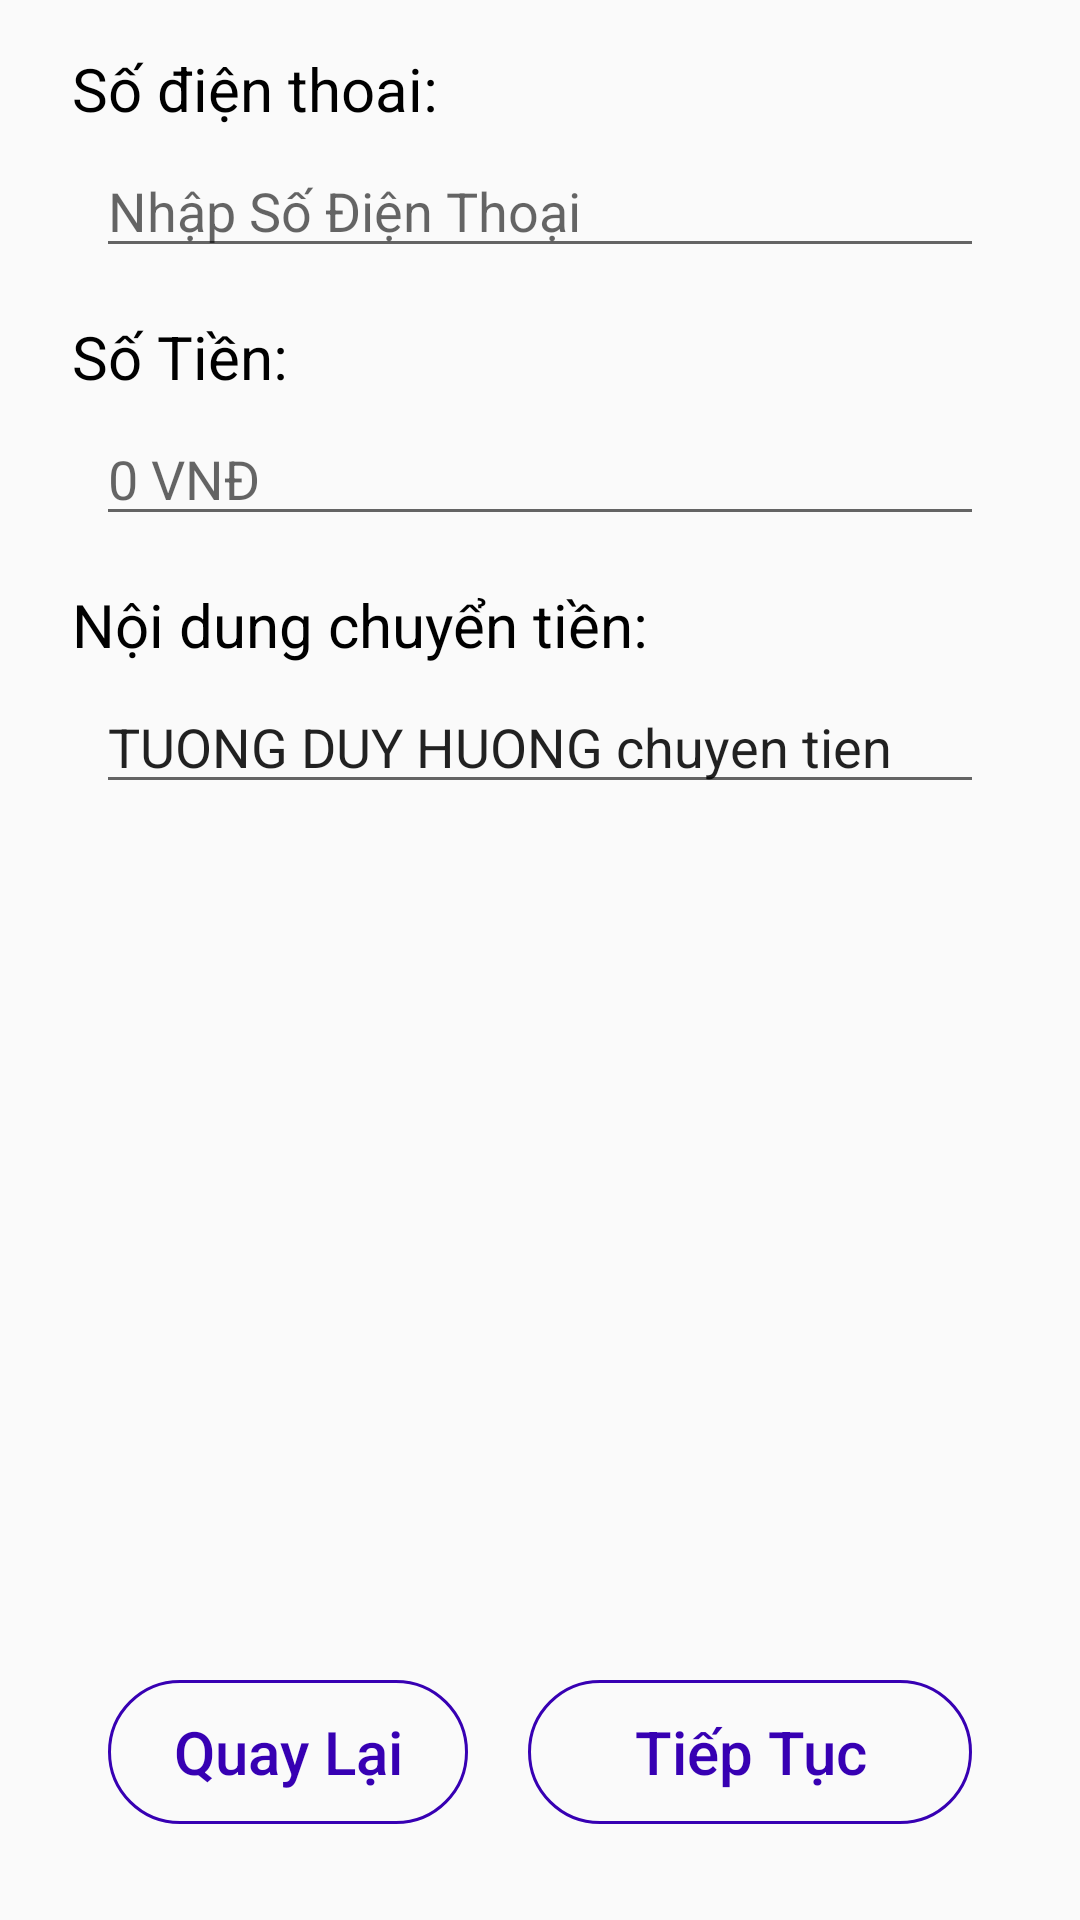

Produce the Android XML layout that renders to this screen, including the resource entries it uses.
<!-- AndroidManifest.xml: application theme Theme.Wallet5 -->
<!-- res/layout/fragment_tranfer_inwallet.xml -->
<?xml version="1.0" encoding="utf-8"?>
<FrameLayout xmlns:android="http://schemas.android.com/apk/res/android"
    xmlns:app="http://schemas.android.com/apk/res-auto"
    xmlns:tools="http://schemas.android.com/tools"
    android:layout_width="match_parent"
    android:layout_height="match_parent"
    tools:context=".Fragment.fragment_tranfer_inwallet">

    
    <LinearLayout
        android:layout_width="match_parent"
        android:layout_height="match_parent"
        android:layout_marginStart="16dp"
        android:layout_marginEnd="16dp"
        android:orientation="vertical">



        <TextView
            android:id="@+id/textView26"
            android:layout_width="match_parent"
            android:layout_height="wrap_content"
            android:layout_marginTop="16dp"
            android:textSize="20sp"
            android:textColor="@color/black"
            android:layout_marginStart="8dp"
            android:text="Số điện thoai:" />

        <EditText
            android:id="@+id/edtAccountBankWallet"
            android:layout_width="match_parent"
            android:layout_height="wrap_content"
            android:layout_marginStart="16dp"
            android:layout_marginTop="5dp"
            android:layout_marginEnd="16dp"
            android:ems="10"
            android:hint="Nhập Số Điện Thoại"
            android:inputType="number" />

        <TextView
            android:id="@+id/textView21"
            android:layout_width="match_parent"
            android:layout_height="wrap_content"
            android:layout_marginTop="16dp"
            android:textSize="20sp"
            android:layout_marginStart="8dp"
            android:textColor="@color/black"
            android:text="Số Tiền:" />

        <EditText
            android:id="@+id/edtAmountWallet"
            android:layout_width="match_parent"
            android:layout_height="wrap_content"
            android:ems="10"
            android:layout_marginTop="5dp"
            android:layout_marginStart="16dp"
            android:layout_marginEnd="16dp"
            android:inputType="number"

            android:hint="0 VNĐ" />

        <TextView
            android:id="@+id/textView16"
            android:layout_width="match_parent"
            android:layout_height="wrap_content"
            android:layout_marginTop="16dp"
            android:textSize="20sp"
            android:layout_marginStart="8dp"
            android:textColor="@color/black"
            android:text="Nội dung chuyển tiền:" />

        <EditText
            android:id="@+id/edtContentTranferWallet"
            android:layout_width="match_parent"
            android:layout_height="wrap_content"
            android:ems="10"
            android:inputType="textPersonName"
            android:layout_marginTop="5dp"
            android:layout_marginStart="16dp"
            android:layout_marginEnd="16dp"
            android:text="TUONG DUY HUONG chuyen tien" />

        <androidx.constraintlayout.widget.ConstraintLayout
            android:layout_width="match_parent"
            android:layout_height="match_parent">

            <LinearLayout
                android:layout_width="match_parent"
                android:layout_height="wrap_content"
                android:orientation="horizontal"
                app:layout_constraintBottom_toBottomOf="parent"
                app:layout_constraintEnd_toEndOf="parent"
                app:layout_constraintStart_toStartOf="parent">

                <androidx.appcompat.widget.AppCompatButton
                    android:id="@+id/btnBackMenuTranferWallet"
                    android:layout_width="120dp"
                    android:layout_height="wrap_content"
                    android:layout_marginStart="20dp"
                    android:layout_marginBottom="32dp"
                    android:background="@drawable/btn_background2"
                    android:text="Quay Lại"
                    android:textAllCaps="false"
                    android:textColor="@color/purple_700"
                    android:textSize="20sp" />

                <androidx.appcompat.widget.AppCompatButton
                    android:id="@+id/btnNextToOTPWallet"
                    android:layout_width="wrap_content"
                    android:layout_height="wrap_content"

                    android:layout_marginStart="20dp"
                    android:layout_marginEnd="20dp"
                    android:layout_weight="1"
                    android:background="@drawable/btn_background2"
                    android:text="Tiếp Tục"
                    android:textAllCaps="false"
                    android:textColor="@color/purple_700"
                    android:textSize="20sp" />
            </LinearLayout>
        </androidx.constraintlayout.widget.ConstraintLayout>
    </LinearLayout>

</FrameLayout>
<!-- resources referenced by this layout -->
<resources>
  <!-- drawable btn_background2 (drawable) -->
  <?xml version="1.0" encoding="utf-8"?>
  <selector xmlns:android="http://schemas.android.com/apk/res/android">
      <item>
          <shape android:shape="rectangle" >
              <corners android:radius="25dp" />
  
              <stroke android:width="1dp" android:color="@color/purple_700" />
          </shape>
      </item>
  </selector>
  <style name="Theme.Wallet5" parent="Theme.AppCompat.Light.NoActionBar">
          
          <item name="colorPrimary">@color/purple_500</item>
          <item name="colorPrimaryDark">@color/purple_700</item>
          <item name="colorAccent">@color/teal_200</item>
          
      </style>
  <!-- not gathered from this repository: default colours our renderer supplied (Android Studio template values) -->
  <color name="purple_500">#FF6200EE</color>
  <color name="purple_700">#FF3700B3</color>
  <color name="teal_200">#FF03DAC5</color>
  <color name="black">#FF000000</color>
</resources>
